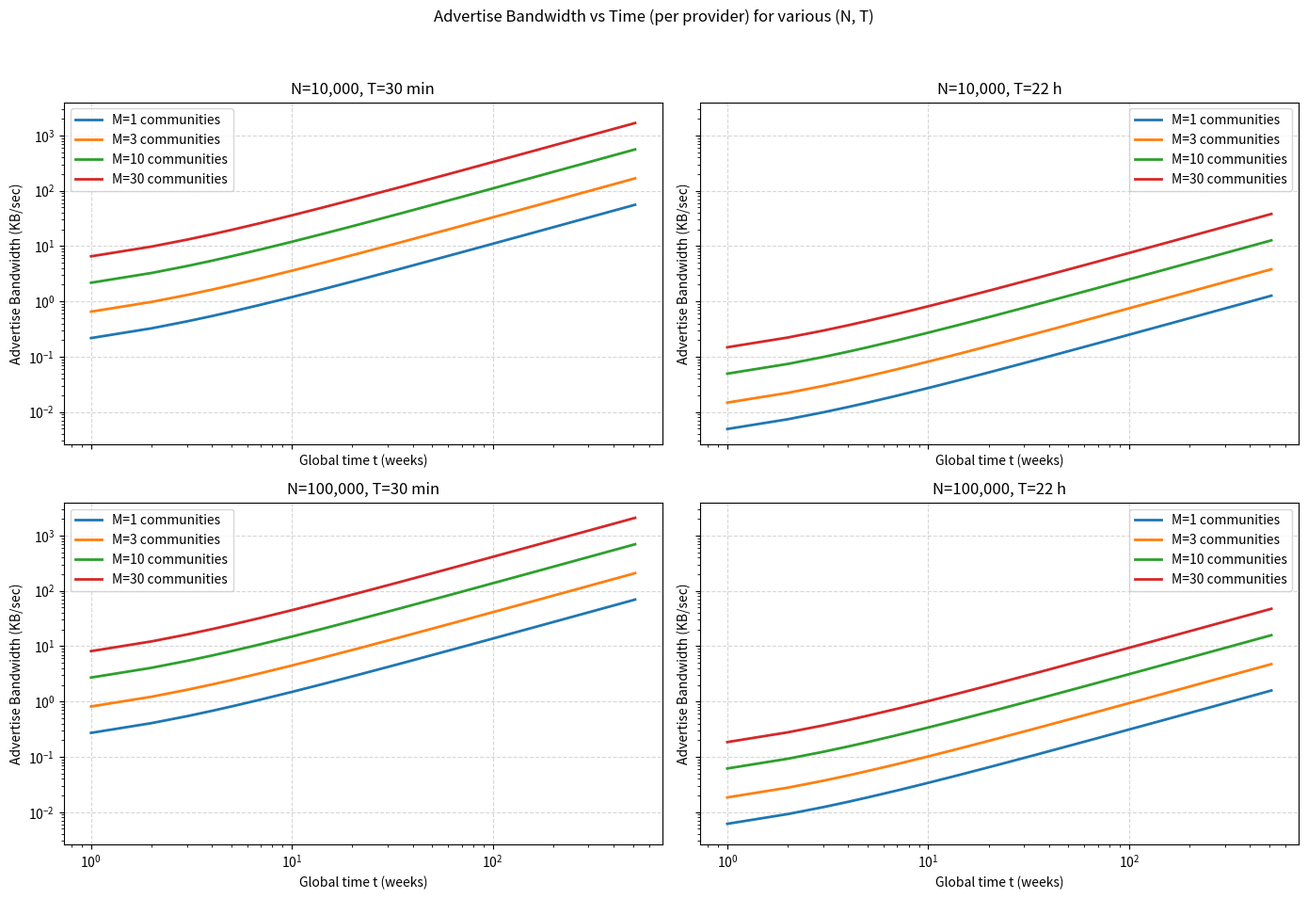

Here is the Python script that generated this plot:
import numpy as np
import matplotlib.pyplot as plt

# Parameters 
N_list = [1e4, 1e5]       # DHT nodes
T_list = [30*60, 22*60*60]  # advertise intervals: 30 minutes, 22 hours
weeks = np.arange(1, 513)  # global time approx 10 years
M_list = [1, 3, 10, 30]  # number of communities per provider


# Constants for adv formula
K_LOOKUP = 14460         # multiplier for log2(N)
K_CONST  = 3744          # constant term
def adv_bw(C_all, N, T):
    return (C_all / T) * (K_LOOKUP * np.log2(N) + K_CONST)  # bytes/sec

# Compute and plot
fig, axs = plt.subplots(2, 2, figsize=(14, 10), sharex=True, sharey=True)
colors = ["C0", "C1", "C2", "C3", "C4", "C5"]

for i, N in enumerate(N_list):
    for j, T in enumerate(T_list):
        ax = axs[i, j]
        for k, M in enumerate(M_list):
            per_comm = weeks + 1
            C_all = M * per_comm
            y = adv_bw(C_all, N, T) / 1e3  # convert bytes/sec to KB/sec
            label = f"M={M} communities"
            ax.plot(weeks, y, lw=2, color=colors[k % len(colors)], label=label)

        ax.set_title(f"N={int(N):,}, T={int(T/3600) if T>=3600 else T//60} {'h' if T>=3600 else 'min'}")
        ax.set_xlabel("Global time t (weeks)")
        ax.set_ylabel("Advertise Bandwidth (KB/sec)")
        ax.grid(True, linestyle="--", alpha=0.5)
        ax.legend()
        ax.set_yscale("log", base=10)
        ax.set_xscale("log", base=10)
plt.suptitle("Advertise Bandwidth vs Time (per provider) for various (N, T)")
plt.tight_layout(rect=[0, 0.03, 1, 0.95])
plt.show()
